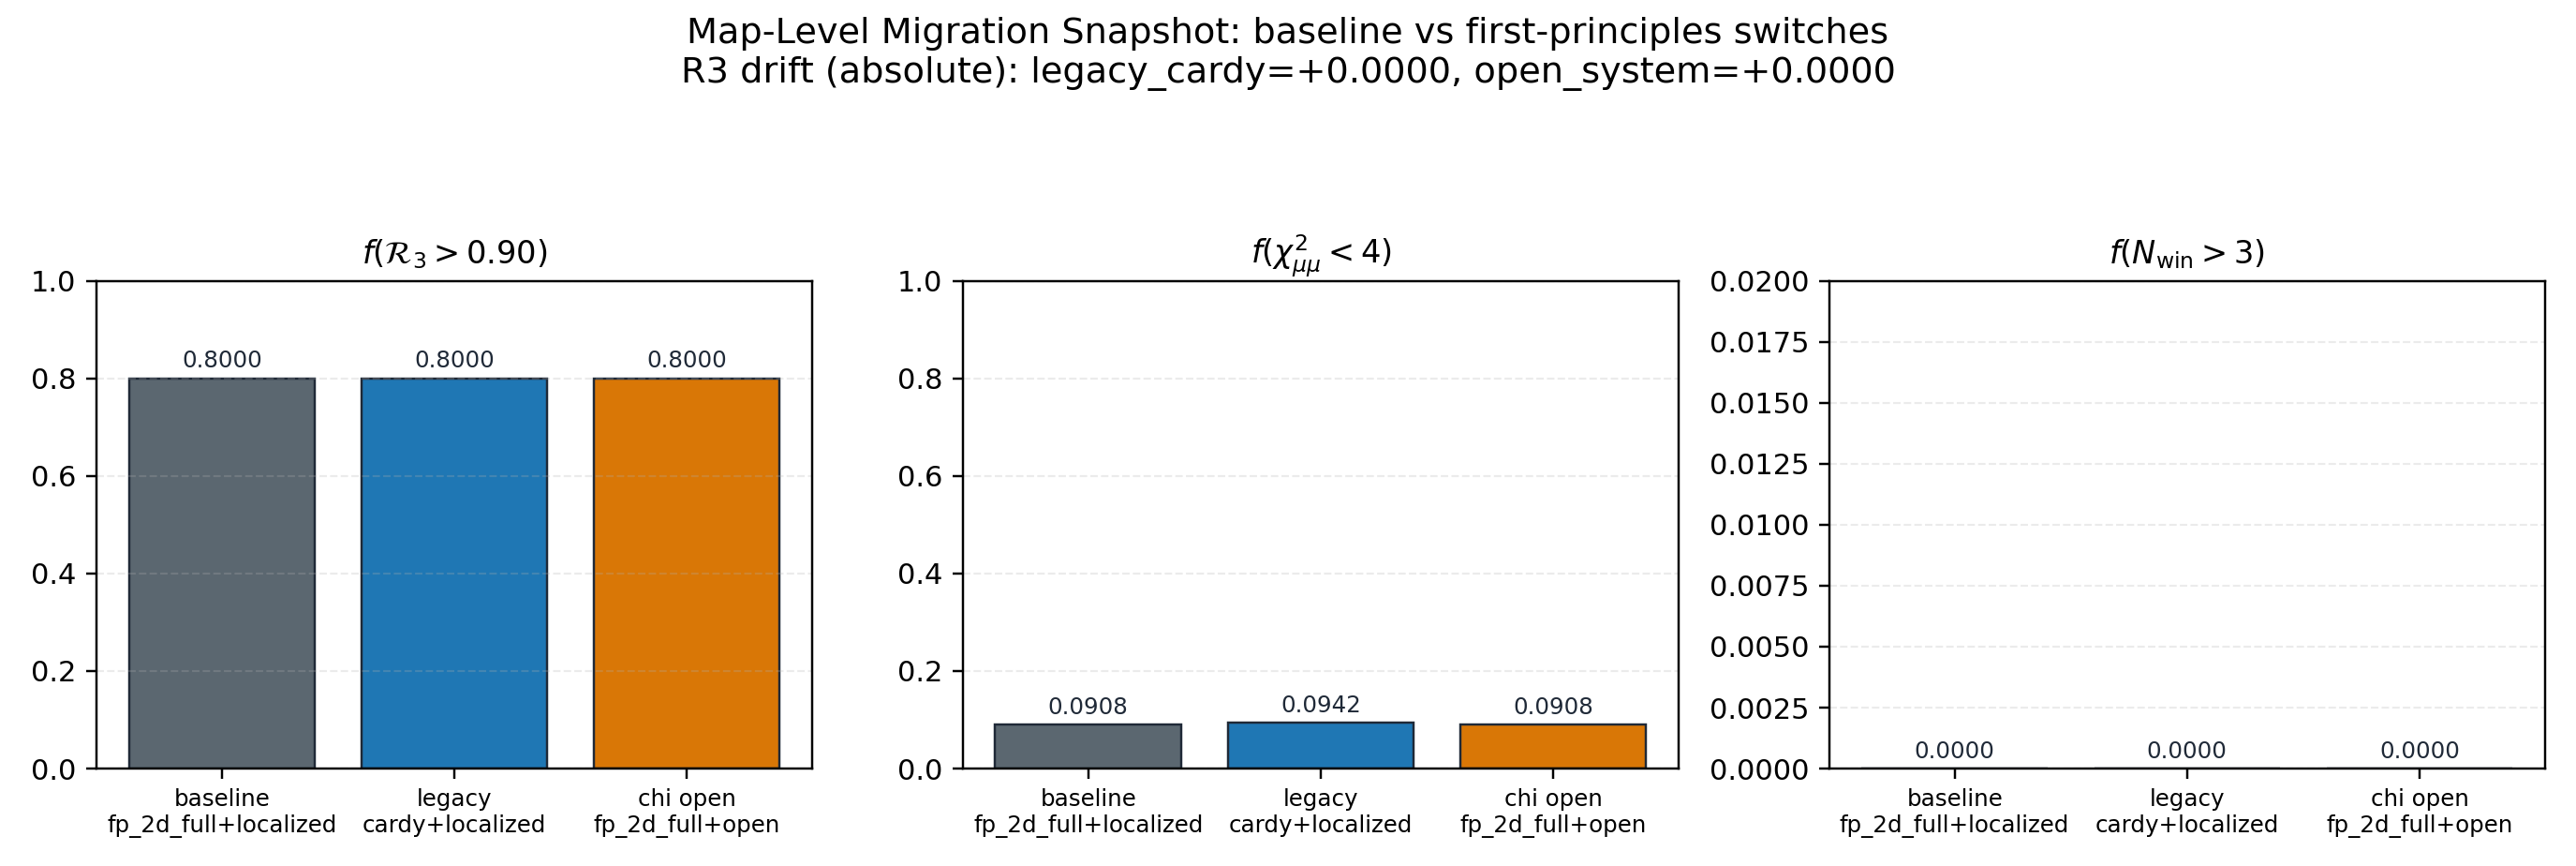

The file beside this chart, header and first rows:
scenario, g_mode, chi_mode, f_R3_gt_0p90, delta_f_R3_gt_0p90_vs_baseline, f_hmumu_chi2_le_4, delta_f_hmumu_chi2_le_4_vs_baseline, f_winner_gt_3, delta_f_winner_gt_3_vs_baseline, best_chi2, mean_tail_prob, chi_ratio_mean, chi_ratio_min, chi_ratio_max
baseline_fp2d_full_localized, fp_2d_full, localized_interp, 0.8, 0.0, 0.09083, 0.0, 0.0, 0.0, 2.026057412855439e-05, 0.08643, 1.0, 1.0, 1.0
legacy_cardy_localized, cardy, localized_interp, 0.8, 0.0, 0.09417, 0.003333, 0.0, 0.0, 3.045043359054686e-07, 0.08728, 1.0, 1.0, 1.0
chi_open_system_base, fp_2d_full, open_system, 0.8, 0.0, 0.09083, 0.0, 0.0, 0.0, 2.026057412855439e-05, , 0.1237, 0.09737, 0.1596
